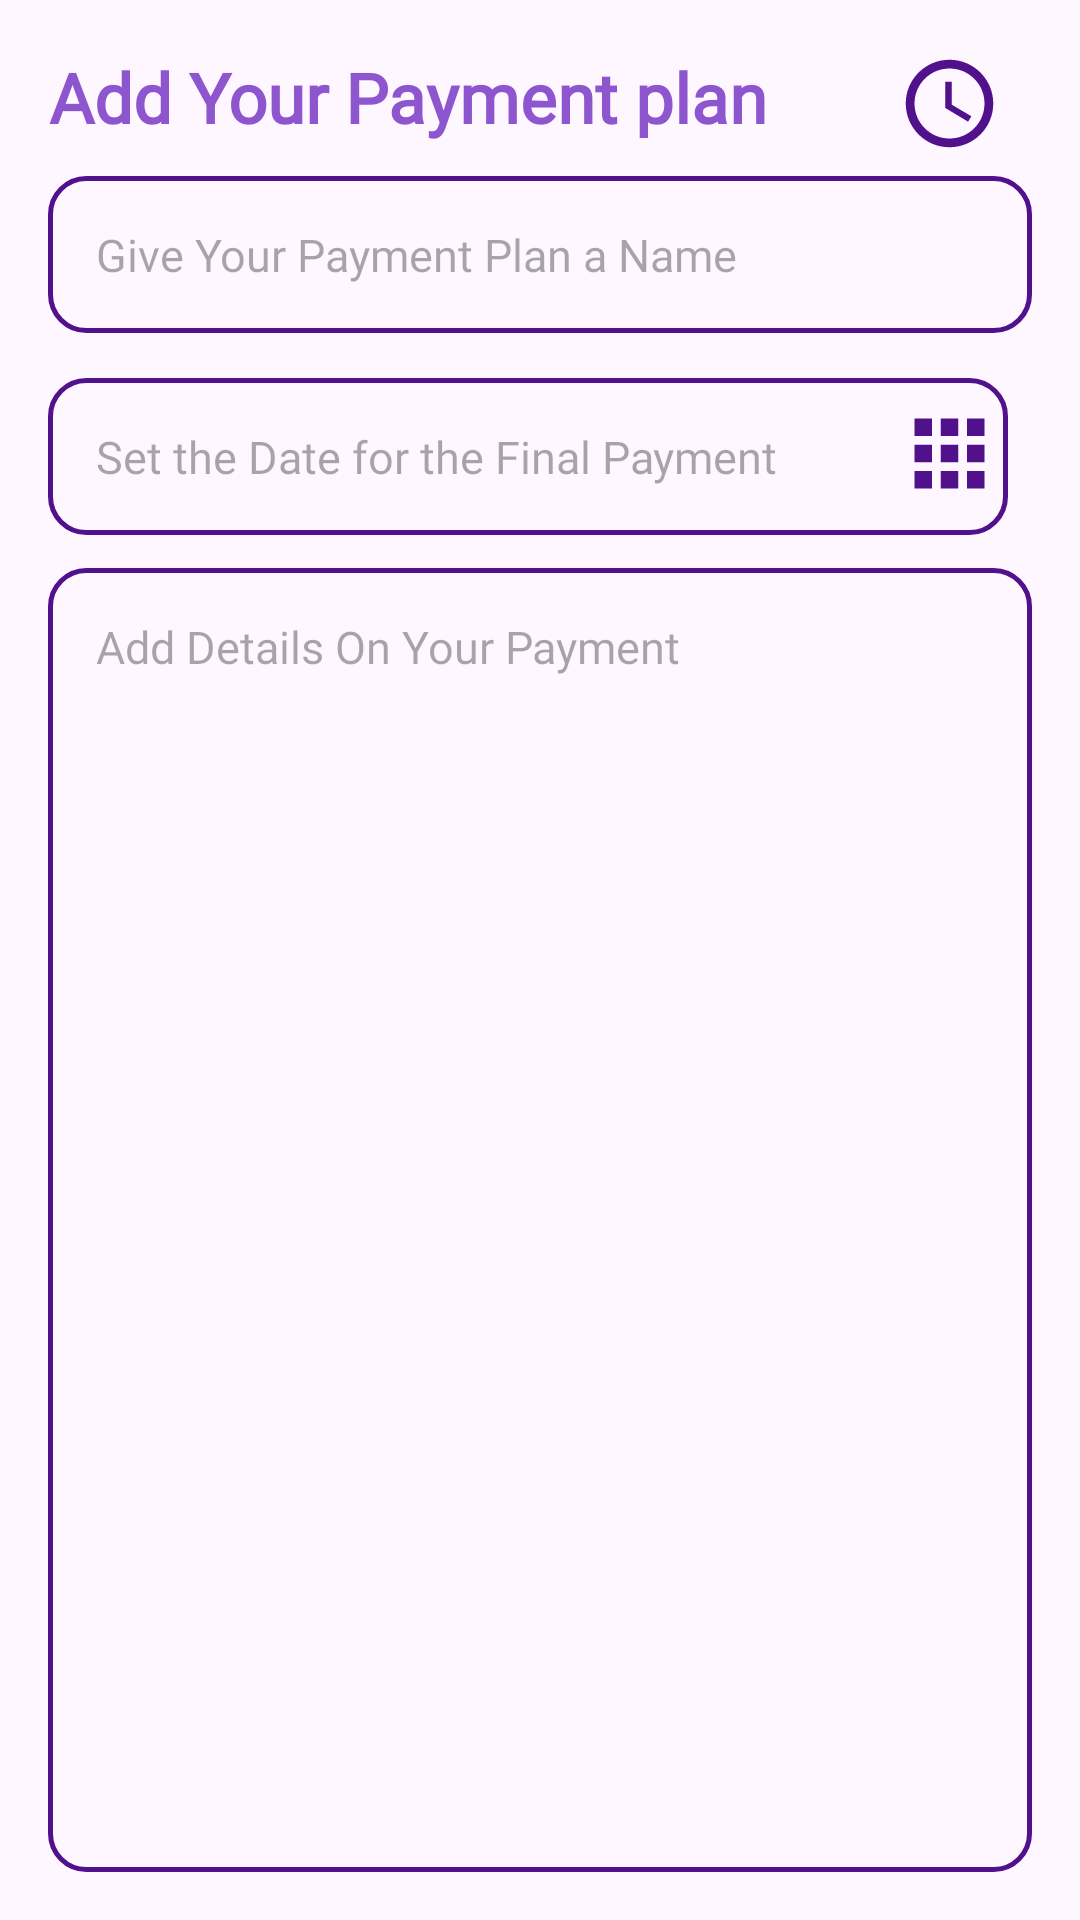

Android layout source for this screen:
<!-- AndroidManifest.xml: application theme Theme.TaskManagerApp -->
<!-- res/layout/activity_update_plans.xml -->
<?xml version="1.0" encoding="utf-8"?>
<RelativeLayout xmlns:android="http://schemas.android.com/apk/res/android"
    xmlns:app="http://schemas.android.com/apk/res-auto"
    xmlns:tools="http://schemas.android.com/tools"
    android:layout_width="match_parent"
    android:layout_height="match_parent"
    android:orientation="vertical"
    android:padding="16dp"
    tools:context=".UpdatePlans">

    <TextView
        android:id="@+id/updatePaymentPlannerHeading"
        android:layout_width="wrap_content"
        android:layout_height="wrap_content"
        android:layout_alignParentTop="true"
        android:layout_marginTop="1dp"
        android:fontFamily="@font/poppins_semibold"
        android:text="Add Your Payment plan"
        android:textAlignment="center"
        android:textColor="@color/lightpurple"
        android:textSize="23dp"
        android:textStyle="bold" />

    <ImageView
        android:id="@+id/updatecoloricon"
        android:layout_width="wrap_content"
        android:layout_height="wrap_content"
        android:src="@drawable/planner"
        android:layout_alignParentEnd="true"
        android:layout_marginEnd="10dp"
        android:layout_alignTop="@+id/updatePaymentPlannerHeading"
        android:contentDescription="TODO" />

    <EditText
        android:id="@+id/updatetitleEditText"
        android:layout_width="400dp"
        android:layout_height="wrap_content"
        android:layout_below="@+id/updatePaymentPlannerHeading"
        android:layout_marginTop="11dp"
        android:background="@drawable/purple_border"
        android:hint="Give Your Payment Plan a Name"
        android:padding="16dp"
        android:textSize="15sp"
        android:fontFamily="@font/poppins_semibold"
        android:autofillHints="" />

    <EditText
        android:id="@+id/updateSetdate"
        android:layout_width="320dp"
        android:layout_height="wrap_content"
        android:layout_below="@+id/updatetitleEditText"
        android:layout_marginTop="15dp"
        android:background="@drawable/purple_border"
        android:hint="Set the Date for the Final Payment"
        android:padding="16dp"
        android:textSize="15sp"
        android:fontFamily="@font/poppins_semibold"
        android:autofillHints="" />


    <ImageView
        android:id="@+id/updateDateSetButton"
        android:layout_width="wrap_content"
        android:layout_height="wrap_content"
        android:layout_alignBottom="@+id/updatetitleEditText"
        android:layout_alignParentEnd="true"
        android:layout_marginEnd="10dp"
        android:layout_marginBottom="-58dp"
        android:src="@drawable/calender"
        android:contentDescription="TODO" />


    <EditText
        android:id="@+id/updatePaymentcontent"
        android:layout_width="match_parent"
        android:layout_height="500dp"
        android:layout_below="@+id/updateSetdate"
        android:layout_marginTop="11dp"
        android:background="@drawable/purple_border"
        android:fontFamily="@font/poppins_semibold"
        android:gravity="top"
        android:hint="Add Details On Your Payment"
        android:padding="16dp"
        android:textSize="15sp"
        android:autofillHints="" />

    <Button
        android:id="@+id/updatePlannedButton"
        android:layout_width="300dp"
        android:layout_height="wrap_content"
        android:layout_alignParentStart="true"
        android:layout_alignParentTop="true"
        android:layout_alignParentEnd="true"
        android:layout_marginStart="50dp"
        android:layout_marginTop="720dp"
        android:layout_marginEnd="50dp"
        android:background="@drawable/purple_border"
        android:fontFamily="@font/poppins"
        android:gravity="center"
        android:text="@string/update_your_payment_plan"/>


</RelativeLayout>
<!-- resources referenced by this layout -->
<resources>
  <color name="lightpurple">#8D55CE</color>
  <!-- drawable calender (drawable) -->
  <vector android:height="35dp" android:tint="#51118B"
      android:viewportHeight="24" android:viewportWidth="24"
      android:width="35dp" xmlns:android="http://schemas.android.com/apk/res/android">
      <path android:fillColor="@android:color/white" android:pathData="M4,8h4L8,4L4,4v4zM10,20h4v-4h-4v4zM4,20h4v-4L4,16v4zM4,14h4v-4L4,10v4zM10,14h4v-4h-4v4zM16,4v4h4L20,4h-4zM10,8h4L14,4h-4v4zM16,14h4v-4h-4v4zM16,20h4v-4h-4v4z"/>
  </vector>
  <!-- drawable planner (drawable) -->
  <vector android:height="35dp" android:tint="@color/purple"
      android:viewportHeight="24" android:viewportWidth="24"
      android:width="35dp" xmlns:android="http://schemas.android.com/apk/res/android">
      <path android:fillColor="@android:color/white" android:pathData="M11.99,2C6.47,2 2,6.48 2,12s4.47,10 9.99,10C17.52,22 22,17.52 22,12S17.52,2 11.99,2zM12,20c-4.42,0 -8,-3.58 -8,-8s3.58,-8 8,-8 8,3.58 8,8 -3.58,8 -8,8zM12.5,7L11,7v6l5.25,3.15 0.75,-1.23 -4.5,-2.67z"/>
  </vector>
  <!-- drawable purple_border (drawable) -->
  <?xml version="1.0" encoding="utf-8"?>
  <shape xmlns:android="http://schemas.android.com/apk/res/android"
  
      android:shape="rectangle">
  
      <stroke
          android:width="1.5dp"
          android:color="@color/purple"/>
  
      <corners
          android:radius="12dp"/>
  
  </shape>
  <string name="update_your_payment_plan">Update Your Payment Plan</string>
  <style name="Theme.TaskManagerApp" parent="Base.Theme.TaskManagerApp" />
  <color name="purple">#52118C</color>
  <style name="Base.Theme.TaskManagerApp" parent="Theme.Material3.DayNight.NoActionBar">
          <item name="colorPrimary">@color/purple</item>
          <item name="colorPrimaryVariant">#CDA260DD</item>
          <item name="android:statusBarColor">@color/white</item>
      </style>
  <color name="white">#FFFFFFFF</color>
</resources>
